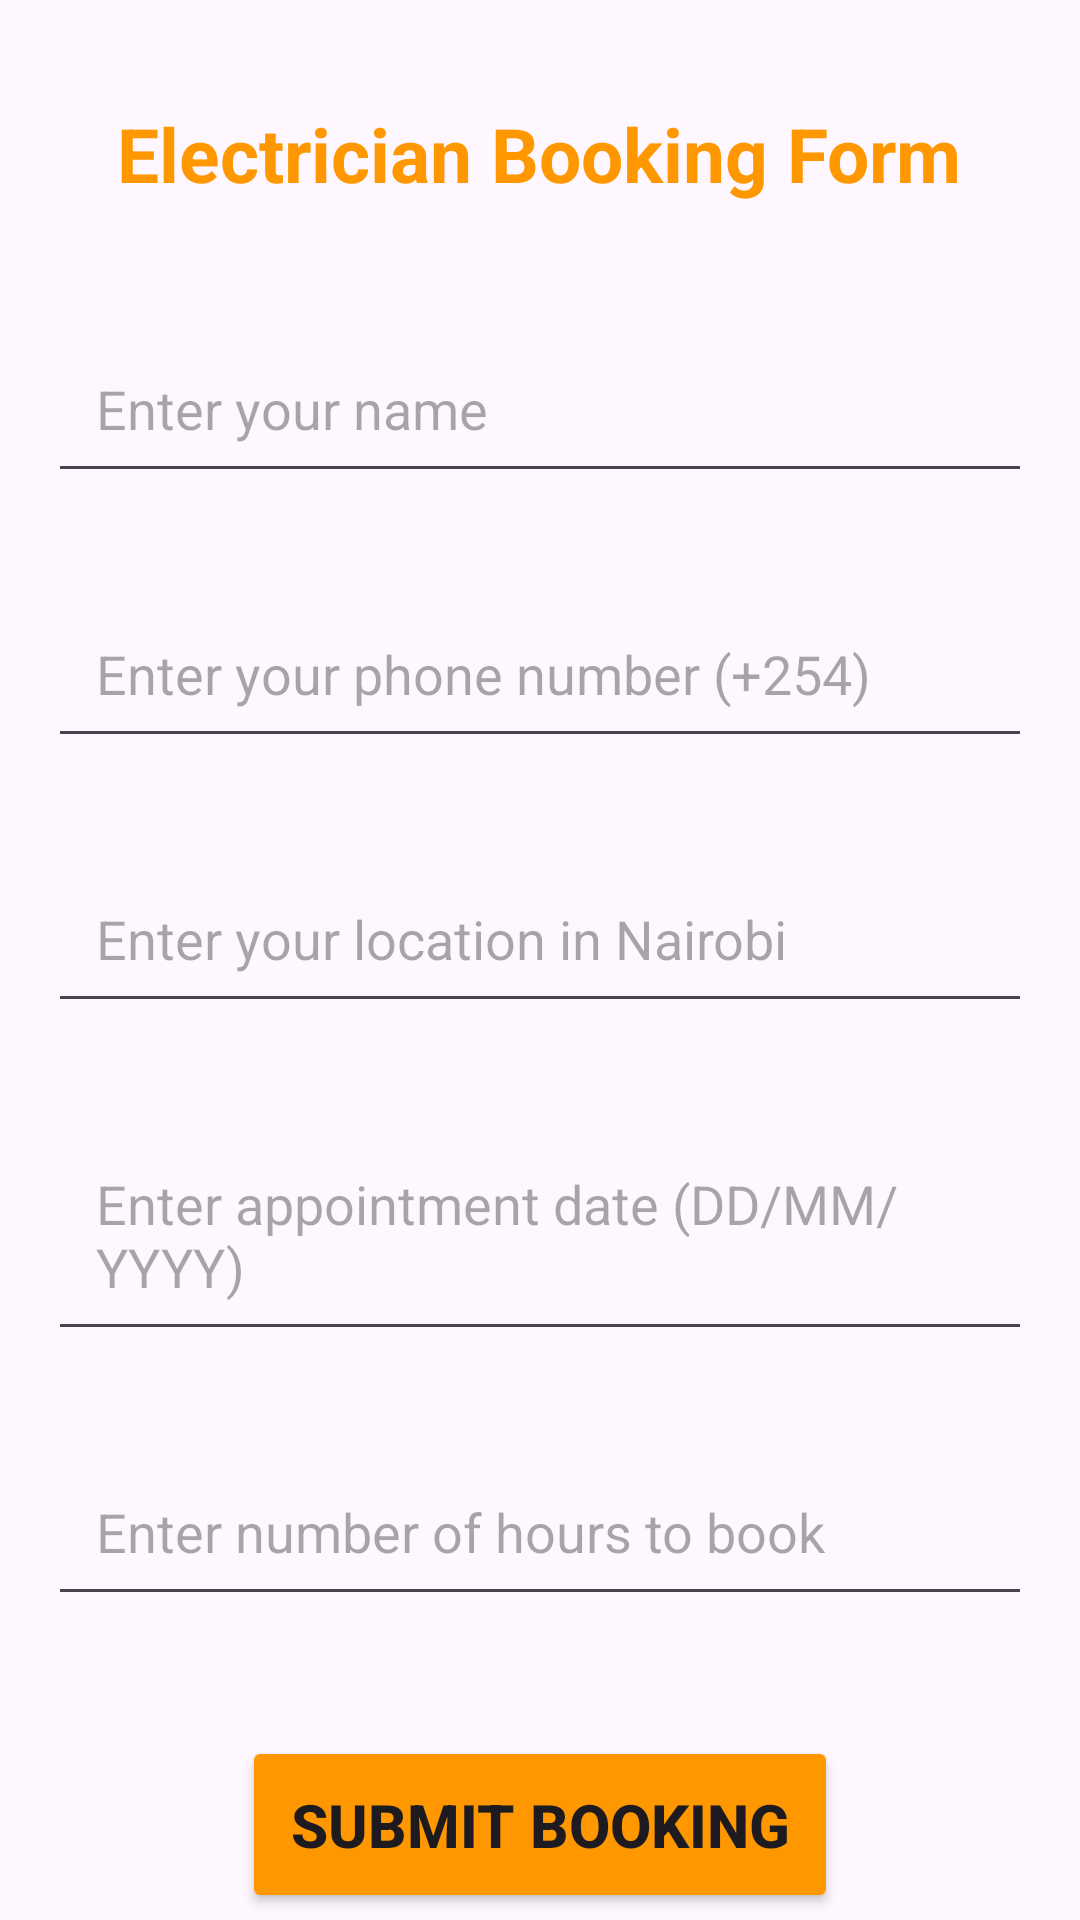

This screen was rendered from an Android layout file. Write that file and the resources it references.
<!-- AndroidManifest.xml: application theme Theme.NairobiGo -->
<!-- res/layout/activity_booking_details_electrician.xml -->
<?xml version="1.0" encoding="utf-8"?>
<RelativeLayout xmlns:android="http://schemas.android.com/apk/res/android"
    android:id="@+id/main"
    android:layout_width="match_parent"
    android:layout_height="match_parent">

    <LinearLayout
        android:layout_width="match_parent"
        android:layout_height="match_parent"
        android:orientation="vertical"
        android:gravity="center">

        <TextView
            android:layout_width="wrap_content"
            android:layout_height="wrap_content"
            android:text="Electrician Booking Form"
            android:textSize="25sp"
            android:textColor="#FF9800"
            android:textStyle="bold"
            android:layout_marginTop="32dp"
            android:layout_marginBottom="24dp" />

        <EditText
            android:id="@+id/edit_text_name"
            android:layout_width="match_parent"
            android:layout_height="wrap_content"
            android:hint="Enter your name"
            android:layout_margin="16dp"
            android:padding="16dp"
            android:minHeight="48dp"/>

        <EditText
            android:id="@+id/edit_text_phone_number"
            android:layout_width="match_parent"
            android:layout_height="wrap_content"
            android:hint="Enter your phone number (+254)"
            android:layout_margin="16dp"
            android:padding="16dp"
            android:minHeight="48dp"/>

        <EditText
            android:id="@+id/edit_text_location"
            android:layout_width="match_parent"
            android:layout_height="wrap_content"
            android:hint="Enter your location in Nairobi"
            android:layout_margin="16dp"
            android:padding="16dp"
            android:minHeight="48dp"/>

        <EditText
            android:id="@+id/edit_text_date"
            android:layout_width="match_parent"
            android:layout_height="wrap_content"
            android:hint="Enter appointment date (DD/MM/YYYY)"
            android:layout_margin="16dp"
            android:padding="16dp"
            android:minHeight="48dp"/>

        <EditText
            android:id="@+id/edit_text_hours"
            android:layout_width="match_parent"
            android:layout_height="wrap_content"
            android:hint="Enter number of hours to book"
            android:layout_margin="16dp"
            android:padding="16dp"
            android:minHeight="48dp"/>

        <Button
            android:id="@+id/button_submit_booking"
            android:layout_width="wrap_content"
            android:layout_height="wrap_content"
            android:text="Submit Booking"
            android:layout_marginTop="24dp"
            android:backgroundTint="#FF9800"
            android:textSize="20sp"
            android:textStyle="bold"
            android:padding="16dp" />
    </LinearLayout>
</RelativeLayout>
<!-- resources referenced by this layout -->
<resources>
  <style name="Theme.NairobiGo" parent="Base.Theme.NairobiGo" />
  <style name="Base.Theme.NairobiGo" parent="Theme.Material3.DayNight.NoActionBar">
          
          
      </style>
</resources>
